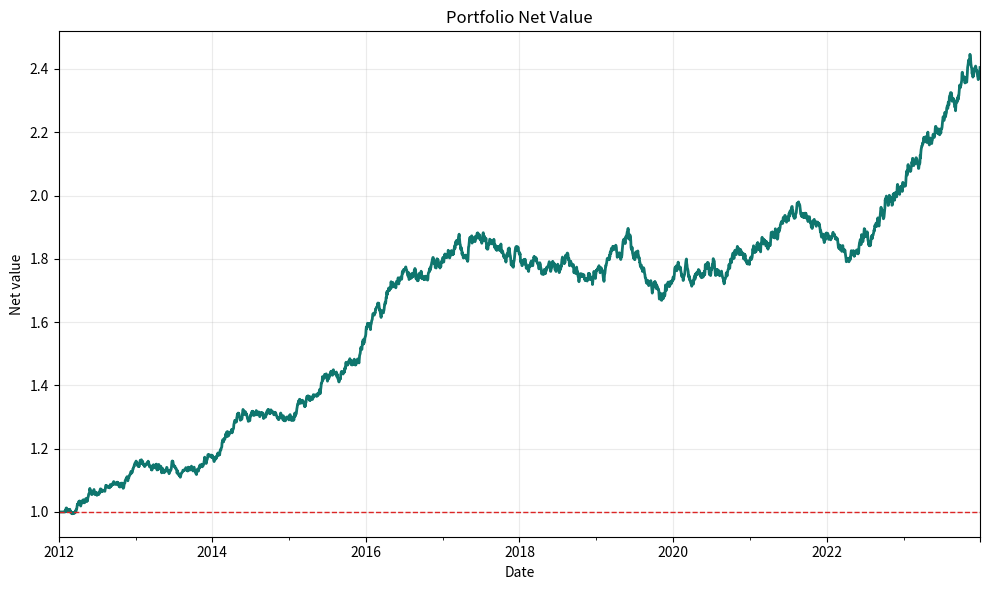

Generate this figure with matplotlib:
"""GMAT-style global multi-asset trend-following allocation prototype."""

from __future__ import annotations

import argparse
from dataclasses import dataclass
from pathlib import Path

import matplotlib.pyplot as plt
import numpy as np
import pandas as pd


@dataclass(frozen=True)
class StrategyConfig:
    name: str
    top_n: int
    vol_threshold: float
    asset_caps: dict[str, float]


GMAT2_STYLE = StrategyConfig(
    name="gmat2",
    top_n=12,
    vol_threshold=0.06,
    asset_caps={
        "CSI 300": 0.10,
        "CSI 500": 0.10,
        "Nikkei 225": 0.10,
        "S&P 500": 0.15,
        "DAX": 0.10,
        "China 5Y Treasury": 0.40,
        "China 10Y Treasury": 0.40,
        "US 2Y Treasury": 0.60,
        "US 10Y Treasury": 0.40,
        "Germany Long Treasury": 0.40,
        "Japan Long Treasury": 0.40,
        "Brent Oil": 0.10,
        "SHFE Gold": 0.10,
        "SHFE Copper": 0.05,
        "Soybean Meal": 0.05,
        "Ferrous Metals": 0.10,
    },
)


GMAT3_STYLE = StrategyConfig(
    name="gmat3",
    top_n=11,
    vol_threshold=0.045,
    asset_caps={
        "CSI 300": 0.10,
        "CSI 500": 0.10,
        "CSI 1000": 0.10,
        "Nasdaq 100": 0.10,
        "S&P 500": 0.10,
        "China 2Y Treasury": 0.40,
        "China 5Y Treasury": 0.40,
        "China 10Y Treasury": 0.40,
        "US 2Y Treasury": 0.60,
        "US 5Y Treasury": 0.40,
        "US 10Y Treasury": 0.40,
        "Brent Oil": 0.10,
        "SHFE Gold": 0.10,
        "SHFE Copper": 0.10,
        "Soybean Meal": 0.10,
        "Ferrous Metals": 0.10,
    },
)


class PortfolioStrategy:
    def __init__(
        self,
        config: StrategyConfig,
        start_date: str = "2011-12-31",
        end_date: str = "2023-12-31",
        risk_budget: float = 0.10,
        seed: int = 42,
    ) -> None:
        self.config = config
        self.start_date = pd.Timestamp(start_date)
        self.end_date = pd.Timestamp(end_date)
        self.virtual_start_date = pd.Timestamp("2009-12-31")
        self.risk_budget = risk_budget
        self.seed = seed

    def generate_virtual_prices(self) -> pd.DataFrame:
        dates = pd.bdate_range(start=self.virtual_start_date, end=self.end_date)
        rng = np.random.default_rng(self.seed)
        prices = pd.DataFrame(index=dates)

        for asset in self.config.asset_caps:
            shocks = rng.normal(loc=0.00015, scale=0.01, size=len(dates))
            prices[asset] = 100 * np.cumprod(1 + shocks)

        return prices

    @staticmethod
    def _mass260(price: pd.Series) -> pd.Series:
        averages = [price.rolling(window=window).mean() for window in range(1, 261)]
        scores = [(averages[i] >= averages[i + 1]).astype(float) for i in range(len(averages) - 1)]
        return pd.concat(scores, axis=1).mean(axis=1)

    def calculate_signals(self, prices: pd.DataFrame) -> pd.DataFrame:
        returns = prices.pct_change()
        signals = pd.DataFrame(index=returns.index)

        for asset in returns.columns:
            if self.config.name == "gmat2":
                ret_1m = returns[asset].rolling(21).sum()
                ret_3m = returns[asset].rolling(63).sum()
                ret_6m = returns[asset].rolling(126).sum()
                vol_6m = returns[asset].rolling(126).std()
                signals[asset] = pd.concat(
                    [
                        ret_1m,
                        ret_3m / vol_6m,
                        ret_6m / vol_6m,
                        returns[asset].rolling(126).mean() / vol_6m,
                    ],
                    axis=1,
                ).mean(axis=1)
            else:
                ret_1m = returns[asset].rolling(21).sum()
                vol_1m = returns[asset].rolling(21).std()
                ret_12m = returns[asset].rolling(252).sum()
                vol_12m = returns[asset].rolling(252).std()
                low_12m = prices[asset].rolling(252).min()
                high_12m = prices[asset].rolling(252).max()
                price_position = (prices[asset] - low_12m) / (high_12m - low_12m)
                mass260 = self._mass260(prices[asset])
                signals[asset] = pd.concat(
                    [ret_1m / vol_1m, ret_12m / vol_12m, ret_12m, price_position, mass260],
                    axis=1,
                ).mean(axis=1)

        return signals

    def allocate(self, returns: pd.DataFrame, signals: pd.DataFrame, date: pd.Timestamp) -> pd.Series:
        eligible = signals.loc[date].dropna().nlargest(self.config.top_n).index
        weights = pd.Series(0.0, index=returns.columns)
        if len(eligible) == 0:
            return weights

        recent_vol = returns.loc[:date, eligible].tail(130).std()
        recent_vol = recent_vol.replace(0, np.nan).dropna()
        if recent_vol.empty:
            return weights

        raw = (self.risk_budget / self.config.top_n) / recent_vol
        high_vol = recent_vol > self.config.vol_threshold
        raw.loc[high_vol] = 0.04

        for asset, cap in self.config.asset_caps.items():
            if asset in raw.index:
                raw.loc[asset] = min(raw.loc[asset], cap)

        if raw.sum() > 0:
            weights.loc[raw.index] = raw / raw.sum()

        return weights

    def backtest(self, prices: pd.DataFrame) -> tuple[pd.Series, pd.DataFrame, pd.DataFrame]:
        returns = prices.pct_change().dropna()
        signals = self.calculate_signals(prices)
        rebalancing_dates = returns.loc[self.start_date : self.end_date].resample("ME").last().index

        weights = pd.DataFrame(0.0, index=returns.index, columns=returns.columns)
        current_weights = pd.Series(0.0, index=returns.columns)

        for date in returns.index:
            if date in rebalancing_dates:
                current_weights = self.allocate(returns, signals, date)
            weights.loc[date] = current_weights

        strategy_returns = (weights.shift(1).fillna(0) * returns).sum(axis=1)
        strategy_returns = strategy_returns.loc[self.start_date : self.end_date]
        net_value = (1 + strategy_returns).cumprod()
        metrics = self.calculate_metrics(strategy_returns)
        return net_value, metrics, weights.loc[self.start_date : self.end_date]

    @staticmethod
    def calculate_metrics(strategy_returns: pd.Series) -> pd.DataFrame:
        annual_returns = strategy_returns.resample("YE").apply(lambda x: (1 + x).prod() - 1)
        annual_volatility = strategy_returns.resample("YE").std() * np.sqrt(252)
        sharpe = annual_returns / annual_volatility.replace(0, np.nan)
        cumulative = (1 + strategy_returns).cumprod()
        drawdown = cumulative / cumulative.cummax() - 1

        return pd.DataFrame(
            {
                "annual_return": annual_returns,
                "annual_volatility": annual_volatility,
                "sharpe_ratio": sharpe,
                "max_drawdown_to_date": drawdown.resample("YE").min(),
            }
        )

    @staticmethod
    def plot_net_value(net_value: pd.Series, output_path: Path) -> None:
        fig, ax = plt.subplots(figsize=(10, 6))
        net_value.plot(ax=ax, color="#0f766e", linewidth=2)
        ax.axhline(1.0, color="#dc2626", linestyle="--", linewidth=1)
        ax.set_title("Portfolio Net Value")
        ax.set_xlabel("Date")
        ax.set_ylabel("Net value")
        ax.grid(alpha=0.25)
        fig.tight_layout()
        fig.savefig(output_path, dpi=160)
        plt.close(fig)


def parse_args() -> argparse.Namespace:
    parser = argparse.ArgumentParser(description="Run a GMAT-style multi-asset allocation prototype.")
    parser.add_argument("--version", choices=["gmat2", "gmat3"], default="gmat3")
    parser.add_argument("--output-dir", type=Path, default=Path("results/task2"))
    parser.add_argument("--seed", type=int, default=42)
    return parser.parse_args()


def main() -> None:
    args = parse_args()
    args.output_dir.mkdir(parents=True, exist_ok=True)

    config = GMAT2_STYLE if args.version == "gmat2" else GMAT3_STYLE
    strategy = PortfolioStrategy(config=config, seed=args.seed)
    prices = strategy.generate_virtual_prices()
    net_value, metrics, weights = strategy.backtest(prices)

    prices.to_csv(args.output_dir / f"virtual_asset_prices_{config.name}_style.csv")
    weights.to_csv(args.output_dir / f"weights_{config.name}_style.csv")
    metrics.to_csv(args.output_dir / f"annual_metrics_{config.name}_style.csv")
    strategy.plot_net_value(net_value, args.output_dir / f"portfolio_net_value_{config.name}_style.png")


if __name__ == "__main__":
    main()
